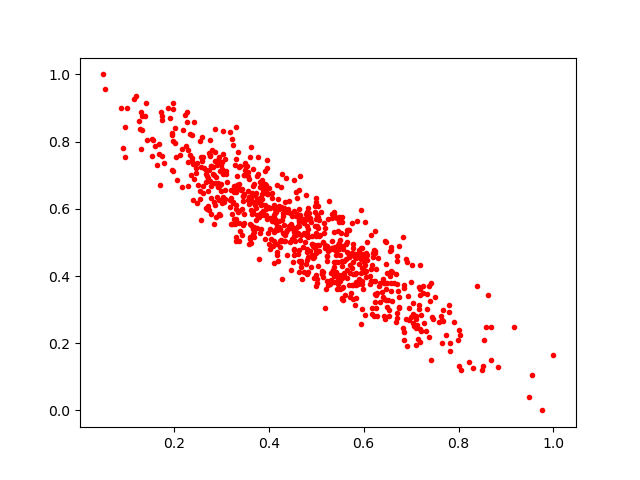

The table this chart was drawn from, first rows:
0.5171668, 0.5287326
0.5592, 0.4018
0.6156, 0.3851
0.6218, 0.2824
0.5938, 0.2575
0.375, 0.6302
0.4759, 0.5676
0.7103, 0.1937
0.3996, 0.6622
0.533, 0.4844
0.8054, 0.1201
0.161, 0.7865
0.3356, 0.7689
0.5427, 0.4634
0.5908, 0.4343
0.1876, 0.8993
0.4792, 0.5219
0.5372, 0.4075
0.4885, 0.5598
0.476, 0.5009
0.3924, 0.6725
0.4283, 0.7025
0.3573, 0.6521
0.1789, 0.7371
0.4827, 0.4551
0.3174, 0.8273
0.6924, 0.1929
0.4669, 0.6987
0.646, 0.2709
0.2819, 0.7256
0.5783, 0.4964
0.576, 0.5588
0.6184, 0.3058
0.3756, 0.5807
0.4333, 0.6213
0.8026, 0.2257
0.3631, 0.7838
0.6251, 0.3435
0.2374, 0.7505
0.4713, 0.5626
0.3483, 0.5583
0.5545, 0.3355
0.6343, 0.3794
0.3209, 0.6567
0.4807, 0.4057
0.4681, 0.4373
0.3625, 0.4987
0.5146, 0.5027
0.4595, 0.5836
0.3643, 0.6188
0.6072, 0.5021
0.5233, 0.385
0.3301, 0.5039
0.3311, 0.7487
0.1759, 0.8657
0.4865, 0.4739
0.5661, 0.5363
0.4131, 0.5877
0.1401, 0.8769
0.4656, 0.5817
0.3941, 0.6695
... 727 more rows
